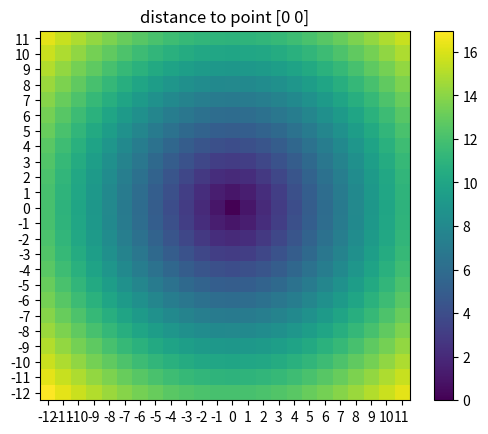

Generate this figure with matplotlib:
import numpy as np
from matplotlib import pyplot as plt


def distance_2d(pnt, x, y):
    return np.hypot(x - pnt[0], y - pnt[1])


gr_size =12
ys, xs = np.ogrid[-gr_size:gr_size, -gr_size:gr_size]

pnt = np.array([0, 0])
distances = distance_2d(pnt, xs, ys)  # distance to point (1, 2)

plt.figure()

plt.title('distance to point {0}'.format(pnt))
plt.imshow(distances, origin='lower', interpolation="none")

plt.xticks(np.arange(xs.shape[1]), xs.ravel())  # need to set the ticks manually
plt.yticks(np.arange(ys.shape[0]), ys.ravel())

plt.colorbar()

plt.show()
